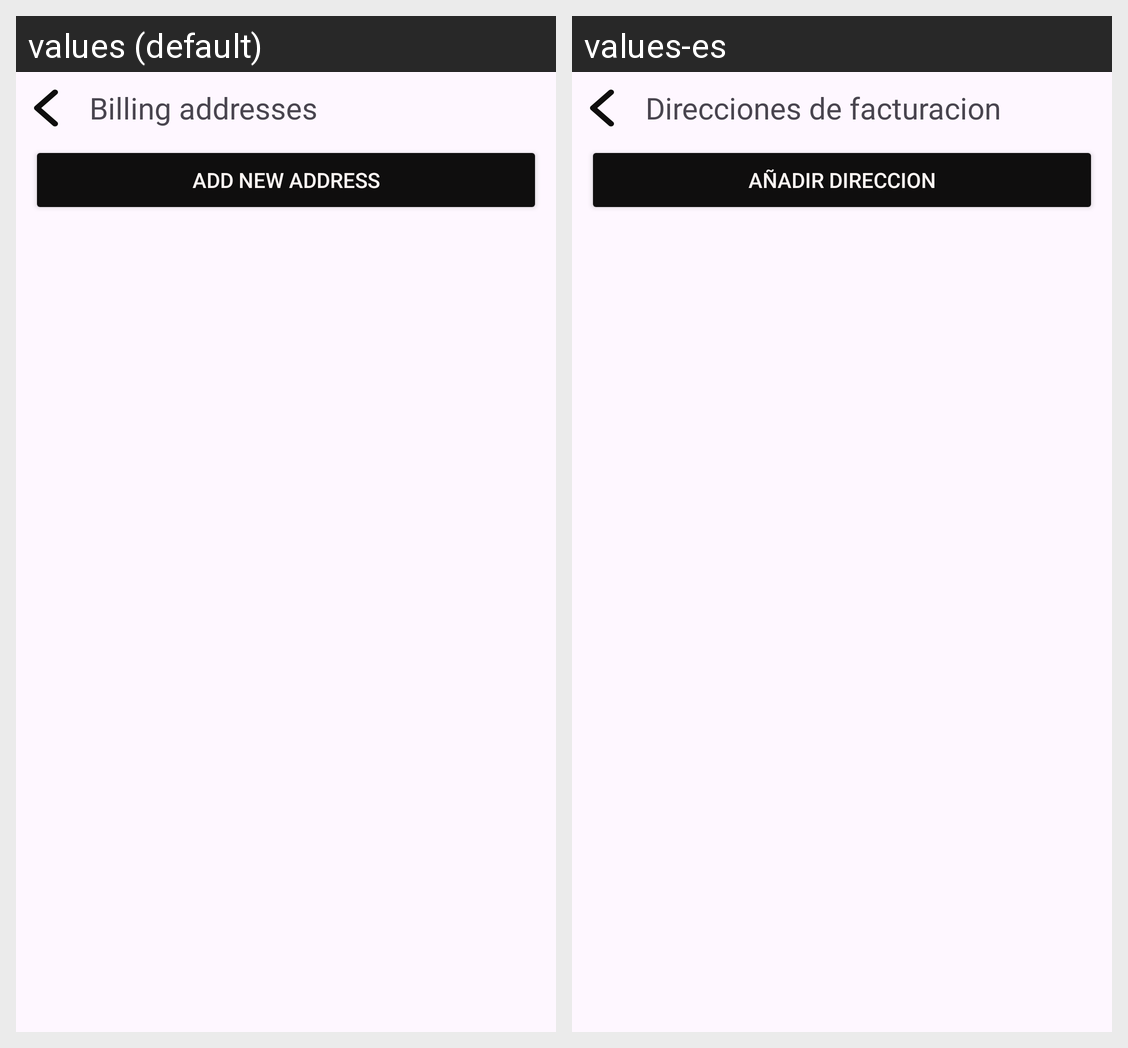

Locale-by-locale string values for the Android screen shown in this grid:
Android screen res/layout/activity_addresses.xml rendered under 2 locales, left to right: values (default), values-es. Device: Nexus 5 (rendered at 1080×1920; each locale shown at half size, 540×960, under a caption strip naming it); theme Theme.AppPedidosAndroid.
Strings drawn on this screen, with the default value and each locale's value (text and hints the layout hard-codes, and strings that could not be matched under every locale, appear in the picture but are not listed):

myDirections
  values: Billing addresses
  values-es: Direcciones de facturacion

addDirections
  values: Add New Address
  values-es: Añadir direccion
